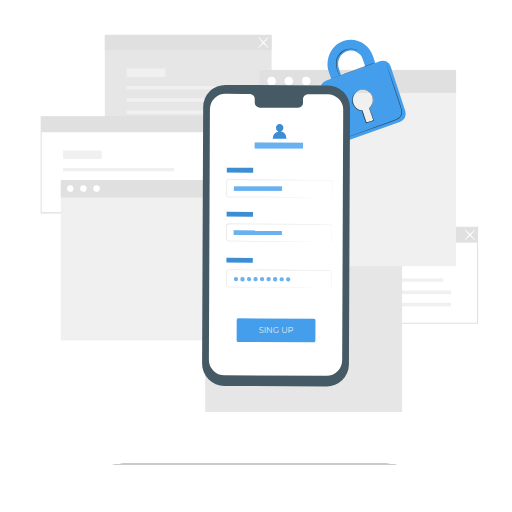
t = 0.00 s
t = 0.58 s: frame unchanged from t = 0.00 s, image omitted
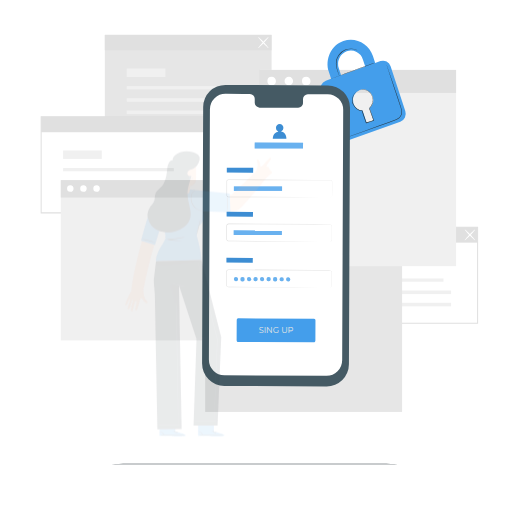
t = 1.17 s
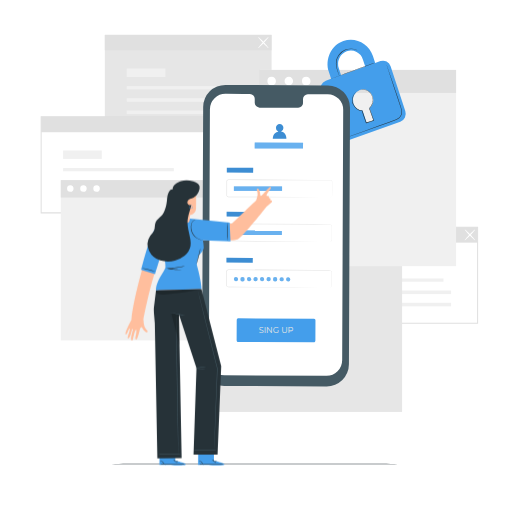
t = 1.75 s
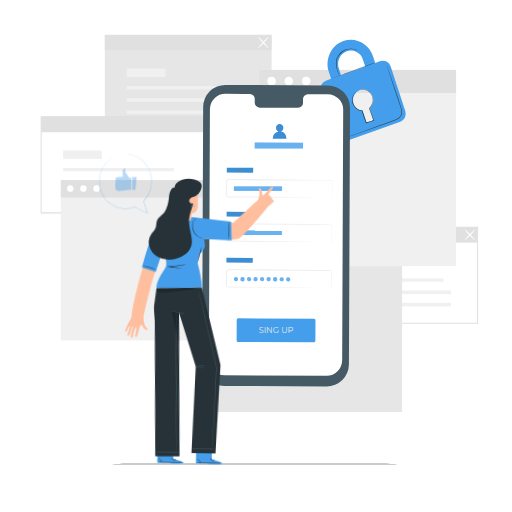
t = 2.33 s
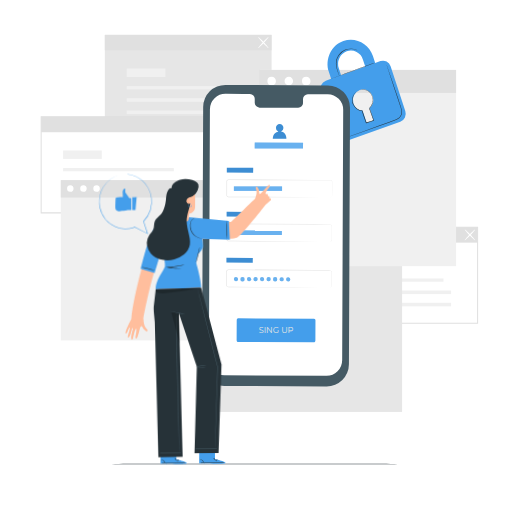
t = 2.92 s

The animated SVG that drew these frames (rendered in a browser with its animation timeline set to each time). Animation: 2 CSS @keyframes rules; one cycle of 3.50 s, repeats indefinitely.

<svg class="animated" id="freepik_stories-mobile-login" xmlns="http://www.w3.org/2000/svg" viewBox="0 0 500 500" version="1.1" xmlns:xlink="http://www.w3.org/1999/xlink" xmlns:svgjs="http://svgjs.com/svgjs"><style>svg#freepik_stories-mobile-login:not(.animated) .animable {opacity: 0;}svg#freepik_stories-mobile-login.animated #freepik--speech-bubble--inject-106 {animation: 1s 1 forwards cubic-bezier(.36,-0.01,.5,1.38) slideDown;animation-delay: 2.0s;opacity: 0}svg#freepik_stories-mobile-login.animated #freepik--Character--inject-106 {animation: 1.0s 1 forwards cubic-bezier(.36,-0.01,.5,1.38) slideDown,1.5s Infinite  linear wind;animation-delay: 1.0s,2s;opacity: 0}            @keyframes slideDown {                0% {                    opacity: 0;                    transform: translateY(-30px);                }                100% {                    opacity: 1;                    transform: translateY(0);                }            }                    @keyframes wind {                0% {                    transform: rotate( 0deg );                }                25% {                    transform: rotate( 1deg );                }                75% {                    transform: rotate( -1deg );                }            }        .animator-hidden { display: none; }</style><g id="freepik--background-complete--inject-106" class="animable" style="transform-origin: 253.285px 218.165px;"><path d="M466.89,316.2H303V221.36H466.89ZM304,315.2H465.89V222.36H304Z" style="fill: rgb(224, 224, 224); transform-origin: 384.945px 268.78px;" id="elgcj81lp4vge" class="animable"></path><rect x="324.95" y="271.93" width="108.13" height="3.17" style="fill: rgb(240, 240, 240); transform-origin: 379.015px 273.515px;" id="elvlzry0kag1i" class="animable"></rect><rect x="324.95" y="283.75" width="115.58" height="3.46" style="fill: rgb(240, 240, 240); transform-origin: 382.74px 285.48px;" id="elk0d1smlulz" class="animable"></rect><rect x="324.95" y="295.71" width="115.58" height="3.46" style="fill: rgb(240, 240, 240); transform-origin: 382.74px 297.44px;" id="elmzgohjvac4a" class="animable"></rect><rect x="324.95" y="254.76" width="37.79" height="8.23" style="fill: rgb(240, 240, 240); transform-origin: 343.845px 258.875px;" id="el82v9dwrfyr" class="animable"></rect><rect x="303.53" y="221.86" width="162.86" height="15.1" style="fill: rgb(224, 224, 224); transform-origin: 384.96px 229.41px;" id="elsbp9sj4tp3a" class="animable"></rect><path d="M453.86,234.7c-.21-.2,1.89-2.73,4.68-5.65s5.24-5.13,5.44-4.94-1.89,2.73-4.68,5.66S454.06,234.9,453.86,234.7Z" style="fill: rgb(255, 255, 255); transform-origin: 458.919px 229.406px;" id="el7zcl6mlglwd" class="animable"></path><path d="M464,234.7c-.2.2-2.64-2-5.44-4.93s-4.89-5.46-4.68-5.66,2.64,2,5.44,4.94S464.19,234.5,464,234.7Z" style="fill: rgb(255, 255, 255); transform-origin: 458.939px 229.405px;" id="elwhgnnkav48" class="animable"></path><rect x="102.36" y="34.05" width="162.86" height="93.85" style="fill: rgb(230, 230, 230); transform-origin: 183.79px 80.975px;" id="eldz56luygybk" class="animable"></rect><rect x="123.79" y="84.13" width="108.13" height="3.17" style="fill: rgb(240, 240, 240); transform-origin: 177.855px 85.715px;" id="el0kptl023mt7r" class="animable"></rect><rect x="123.79" y="95.95" width="115.58" height="3.46" style="fill: rgb(240, 240, 240); transform-origin: 181.58px 97.68px;" id="el38gjd2wy25v" class="animable"></rect><rect x="123.79" y="107.91" width="115.58" height="3.46" style="fill: rgb(240, 240, 240); transform-origin: 181.58px 109.64px;" id="eloy9lpwiqu6j" class="animable"></rect><rect x="123.79" y="66.96" width="37.79" height="8.23" style="fill: rgb(240, 240, 240); transform-origin: 142.685px 71.075px;" id="elaitobmvvrgh" class="animable"></rect><rect x="102.36" y="34.05" width="162.86" height="15.1" style="fill: rgb(224, 224, 224); transform-origin: 183.79px 41.6px;" id="elr0mrkjz8nh" class="animable"></rect><path d="M252.14,46.82c-.21-.19,1.89-2.73,4.68-5.65s5.24-5.13,5.44-4.93-1.89,2.73-4.68,5.65S252.34,47,252.14,46.82Z" style="fill: rgb(255, 255, 255); transform-origin: 257.199px 41.5289px;" id="eltd9piexd86" class="animable"></path><path d="M262.26,46.82c-.2.2-2.64-2-5.44-4.93s-4.89-5.45-4.68-5.65,2.64,2,5.44,4.93S262.47,46.63,262.26,46.82Z" style="fill: rgb(255, 255, 255); transform-origin: 257.2px 41.53px;" id="eltcmdueffzt" class="animable"></path><path d="M203.54,208.39H39.68V113.54H203.54Zm-162.86-1H202.54V114.54H40.68Z" style="fill: rgb(224, 224, 224); transform-origin: 121.61px 160.965px;" id="elhycm36qzsg" class="animable"></path><rect x="61.61" y="164.12" width="108.13" height="3.17" style="fill: rgb(240, 240, 240); transform-origin: 115.675px 165.705px;" id="elccv5o08x1u" class="animable"></rect><rect x="61.61" y="175.94" width="115.58" height="3.46" style="fill: rgb(240, 240, 240); transform-origin: 119.4px 177.67px;" id="el0tbz419cdtl9" class="animable"></rect><rect x="61.61" y="187.9" width="115.58" height="3.46" style="fill: rgb(240, 240, 240); transform-origin: 119.4px 189.63px;" id="elo8fz9vxer5" class="animable"></rect><rect x="61.61" y="146.95" width="37.79" height="8.23" style="fill: rgb(240, 240, 240); transform-origin: 80.505px 151.065px;" id="el2n21oz09hza" class="animable"></rect><rect x="40.18" y="114.04" width="162.86" height="15.1" style="fill: rgb(224, 224, 224); transform-origin: 121.61px 121.59px;" id="el8ihz4c19717" class="animable"></rect><rect x="200.35" y="230.12" width="192.3" height="172.16" style="fill: rgb(230, 230, 230); transform-origin: 296.5px 316.2px;" id="elvlwxa79xqn9" class="animable"></rect><rect x="59.38" y="175.89" width="150.64" height="156.51" style="fill: rgb(240, 240, 240); transform-origin: 134.7px 254.145px;" id="elfopb6l4b54r" class="animable"></rect><rect x="59.38" y="175.89" width="150.64" height="17.05" style="fill: rgb(224, 224, 224); transform-origin: 134.7px 184.415px;" id="elvi3vuep6hz8" class="animable"></rect><path d="M71.82,184.24a3.16,3.16,0,1,1-3.16-3.3A3.24,3.24,0,0,1,71.82,184.24Z" style="fill: rgb(255, 255, 255); transform-origin: 68.6618px 184.1px;" id="el2d2c9l88af6" class="animable"></path><path d="M84.65,184.24a3.17,3.17,0,1,1-3.16-3.3A3.24,3.24,0,0,1,84.65,184.24Z" style="fill: rgb(255, 255, 255); transform-origin: 81.4816px 184.11px;" id="elqw8ornb9hrn" class="animable"></path><path d="M97.48,184.24a3.17,3.17,0,1,1-3.16-3.3A3.24,3.24,0,0,1,97.48,184.24Z" style="fill: rgb(255, 255, 255); transform-origin: 94.3116px 184.11px;" id="elcpx4qwilhu" class="animable"></path><rect x="253.08" y="68.28" width="192.3" height="191.66" style="fill: rgb(240, 240, 240); transform-origin: 349.23px 164.11px;" id="elb1t7fc9zo38" class="animable"></rect><rect x="253.08" y="68.28" width="192.3" height="22.45" style="fill: rgb(224, 224, 224); transform-origin: 349.23px 79.505px;" id="elobn83kjlo2b" class="animable"></rect><path d="M269.46,79.28a4.17,4.17,0,1,1-4.17-4.35A4.27,4.27,0,0,1,269.46,79.28Z" style="fill: rgb(255, 255, 255); transform-origin: 265.292px 79.1px;" id="elumunikpw5kl" class="animable"></path><path d="M285.13,76.34a4.17,4.17,0,1,1-6-.14A4.25,4.25,0,0,1,285.13,76.34Z" style="fill: rgb(255, 255, 255); transform-origin: 282.062px 79.1817px;" id="el4xkktu7c5ve" class="animable"></path><path d="M303.24,79.28a4.17,4.17,0,1,1-4.17-4.35A4.27,4.27,0,0,1,303.24,79.28Z" style="fill: rgb(255, 255, 255); transform-origin: 299.072px 79.1px;" id="el1vzoz88e6ex" class="animable"></path></g><g id="freepik--Floor--inject-106" class="animable" style="transform-origin: 248.755px 453.13px;"><path d="M403.84,453.13c0,.14-69.44.26-155.07.26s-155.1-.12-155.1-.26,69.43-.26,155.1-.26S403.84,453,403.84,453.13Z" style="fill: rgb(38, 50, 56); transform-origin: 248.755px 453.13px;" id="elm9w2hffub8" class="animable"></path></g><g id="freepik--Plant--inject-106" class="animable animator-hidden" style="transform-origin: 359.318px 295.667px;"><path d="M336.18,330.71c-15.45-10.79-18.95-30.82-18.34-48.83.1-3-.23-6.18,1.2-8.81s4.77-4.44,7.46-3.18c2.23,1.05,3.2,3.65,4.45,5.8a17.56,17.56,0,0,0,7.05,6.73c1.91,1,4.28,1.6,6.17.56,2.6-1.43,2.9-5,2.88-8q0-8.37-.1-16.72a27.83,27.83,0,0,1,.9-8.88c.93-2.84,3-5.47,5.83-6.27s6.36.85,7,3.77a28.8,28.8,0,0,1,.09,3.72c.08,1.25.66,2.62,1.83,3s2.39-.49,3.29-1.37c3.08-3,5.18-6.91,7.13-10.77s3.86-7.83,6.66-11.12,6.67-5.9,11-6.15,8.84,2.41,9.92,6.61-1.37,8.49-4,11.9a66.87,66.87,0,0,1-13.89,13.25,5.44,5.44,0,0,0-2.33,2.49c-.65,2,1.24,4,3.21,4.63,2.23.74,4.65.51,7,.79s4.85,1.3,5.74,3.5c1.22,3.06-1.34,6.26-3.85,8.36a57.38,57.38,0,0,1-16.92,9.77c-2.2.8-4.51,1.51-6.29,3.05s-2.84,4.23-1.77,6.34,3.82,2.78,6.13,2.35,4.36-1.67,6.56-2.5c4.11-1.55,9.41-1.27,12,2.28a9.46,9.46,0,0,1,1,8.37,21.83,21.83,0,0,1-4.53,7.39A57.63,57.63,0,0,1,364,330c-9.53,3.3-18.36,4.2-27.83.73" style="fill: #449EEB; transform-origin: 359.318px 278.557px;" id="elyey0ojxvzgo" class="animable"></path><path d="M396.2,226.66s-.09.1-.29.28l-.89.79c-.78.7-1.93,1.72-3.38,3.07a111.61,111.61,0,0,0-11.42,12.33c-2.23,2.77-4.54,5.91-7,9.32s-5,7.09-7.52,11a135.66,135.66,0,0,0-7.37,12.78c-1.16,2.29-2.18,4.68-3.23,7.12L352,290.8a274.85,274.85,0,0,0-10.66,28.77,134,134,0,0,0-5,24.53,97.54,97.54,0,0,0-.28,16.89c.16,2,.31,3.53.45,4.57.06.5.1.9.14,1.19l0,.41a2.09,2.09,0,0,1-.09-.4c-.05-.29-.11-.68-.19-1.18-.18-1-.37-2.58-.55-4.58a92.93,92.93,0,0,1,.1-16.94,131.81,131.81,0,0,1,4.89-24.64,268.42,268.42,0,0,1,10.63-28.84l3.18-7.42c1.05-2.43,2.08-4.84,3.25-7.14a133.92,133.92,0,0,1,7.43-12.81c2.56-4,5.14-7.62,7.57-11s4.78-6.54,7-9.3a106.31,106.31,0,0,1,11.57-12.24c1.48-1.33,2.66-2.33,3.46-3l.93-.75A2.18,2.18,0,0,1,396.2,226.66Z" style="fill: rgb(38, 50, 56); transform-origin: 365.841px 296.91px;" id="elcivhwapo2ie" class="animable"></path><path d="M358,276a6.19,6.19,0,0,1-.29-1.27c-.16-.83-.34-2-.55-3.52-.43-3-.87-7.11-1.34-11.66s-1-8.67-1.44-11.64c-.23-1.48-.43-2.67-.57-3.5a5.4,5.4,0,0,1-.17-1.3,5.53,5.53,0,0,1,.37,1.25c.22.82.47,2,.75,3.49.57,3,1.13,7.08,1.6,11.64s.87,8.56,1.18,11.67c.15,1.4.28,2.59.38,3.54A5.54,5.54,0,0,1,358,276Z" style="fill: rgb(38, 50, 56); transform-origin: 355.824px 259.555px;" id="eldrqlzufkjcb" class="animable"></path><path d="M396.48,268.82A8,8,0,0,1,395,269c-1,.09-2.42.21-4.18.41-3.52.38-8.36,1.08-13.67,2.08s-10.08,2.13-13.51,3c-1.71.44-3.09.84-4,1.11a7.3,7.3,0,0,1-1.5.36,8.71,8.71,0,0,1,1.44-.57c.94-.33,2.3-.79,4-1.28,3.41-1,8.18-2.19,13.51-3.21A136.16,136.16,0,0,1,390.74,269c1.77-.15,3.2-.21,4.2-.23A7.69,7.69,0,0,1,396.48,268.82Z" style="fill: rgb(38, 50, 56); transform-origin: 377.31px 272.356px;" id="elb1um8pip6vn" class="animable"></path><path d="M341.3,318.72a2.08,2.08,0,0,1-.26-.47l-.66-1.39c-.57-1.21-1.34-3-2.26-5.19-1.86-4.4-4.23-10.56-6.75-17.4s-4.84-13-6.6-17.45c-.86-2.16-1.57-3.93-2.1-5.25l-.56-1.43a1.93,1.93,0,0,1-.16-.52,2.08,2.08,0,0,1,.26.47l.66,1.39c.56,1.21,1.34,3,2.26,5.19,1.86,4.4,4.23,10.56,6.75,17.4s4.84,13,6.6,17.45c.86,2.16,1.57,3.93,2.09,5.25.23.57.42,1,.57,1.43A1.93,1.93,0,0,1,341.3,318.72Z" style="fill: rgb(38, 50, 56); transform-origin: 331.625px 294.17px;" id="el70ohdg35fo9" class="animable"></path><path d="M392.38,302.25a2.12,2.12,0,0,1-.51.21l-1.48.5-5.47,1.77c-4.62,1.5-11,3.64-18,6s-13.41,4.46-18.06,5.86c-2.32.71-4.21,1.25-5.52,1.61l-1.51.39a2.59,2.59,0,0,1-.54.11,2.12,2.12,0,0,1,.51-.21l1.48-.5,5.47-1.77c4.62-1.5,11-3.64,18-6s13.4-4.46,18.05-5.86c2.33-.71,4.21-1.25,5.53-1.61l1.51-.39A2.59,2.59,0,0,1,392.38,302.25Z" style="fill: rgb(38, 50, 56); transform-origin: 366.835px 310.475px;" id="ela9v1a3hczhk" class="animable"></path></g><g id="freepik--Padlock--inject-106" class="animable" style="transform-origin: 354.572px 88.5349px;"><path d="M371.54,59.68l-5.15,1.84-2.21-6.73c-4.06-12.41-17-19-28.89-14.81s-18.22,17.8-14.16,30.21l2.21,6.73-5.17,1.85a8.22,8.22,0,0,0-4.82,10.28l14.33,43.79a7.73,7.73,0,0,0,9.86,5.11l53.37-19.09a8.26,8.26,0,0,0,4.87-10.38L381.44,64.69A7.71,7.71,0,0,0,371.54,59.68Zm-40.68,7a13.19,13.19,0,0,1,7.76-16.55,12.36,12.36,0,0,1,15.83,8.11l2.2,6.73-23.59,8.44Zm30,38.86,3.66,11.18a.91.91,0,0,1-.57,1.12l-5.13,1.83a.82.82,0,0,1-1-.54L354.13,108a10,10,0,0,1-9-7,10.51,10.51,0,0,1,6.19-13.18,9.85,9.85,0,0,1,12.61,6.46A10.68,10.68,0,0,1,360.87,105.57Z" style="fill: #449EEB; transform-origin: 354.572px 88.5349px;" id="elx6m0pnoye4l" class="animable"></path><path d="M366.16,61.4c0,.14-9.55,3.73-21.43,8S323.16,77.1,323.11,77s9.55-3.72,21.44-8S366.11,61.27,366.16,61.4Z" style="fill: rgb(38, 50, 56); transform-origin: 344.635px 69.1993px;" id="elup76snq32p" class="animable"></path><path d="M377.5,63.24a1.75,1.75,0,0,1,.11.27c.08.2.17.46.29.78.26.73.62,1.74,1.07,3l3.84,11.18c1.6,4.74,3.51,10.36,5.63,16.6,1,3.13,2.18,6.39,3.28,9.82a15,15,0,0,1,.75,5.49,7.37,7.37,0,0,1-.81,2.77,7.64,7.64,0,0,1-1.89,2.23,18,18,0,0,1-5.08,2.59l-5.15,1.85-9.75,3.49-16.51,5.88-11.15,3.92-3,1-.8.26a.85.85,0,0,1-.27.07s.08,0,.25-.12l.78-.31,3-1.13,11.09-4.08,16.48-6,9.73-3.52,5.15-1.86a17.13,17.13,0,0,0,4.93-2.51,7.11,7.11,0,0,0,1.76-2.07,6.58,6.58,0,0,0,.75-2.57,14.39,14.39,0,0,0-.72-5.29c-1.08-3.4-2.22-6.69-3.25-9.82-2.08-6.25-4-11.89-5.52-16.63s-2.8-8.55-3.68-11.23c-.42-1.31-.74-2.33-1-3.07l-.24-.8A.93.93,0,0,1,377.5,63.24Z" style="fill: rgb(38, 50, 56); transform-origin: 365.274px 98.84px;" id="el0tgsigojtzlk" class="animable"></path><path d="M349.34,49.45s-.53-.26-1.51-.66a13.32,13.32,0,0,0-4.37-.88A15,15,0,0,0,337,49.13a14.4,14.4,0,0,0-6.11,5.11,13.52,13.52,0,0,0-2.35,7.59,23.39,23.39,0,0,0,1,6.55c.52,1.82,1.06,3.27,1.42,4.28a11.17,11.17,0,0,1,.52,1.58,8.78,8.78,0,0,1-.71-1.51c-.41-1-1-2.42-1.58-4.25a22.74,22.74,0,0,1-1.15-6.65,13.71,13.71,0,0,1,2.4-7.88,14.63,14.63,0,0,1,6.35-5.26,14.88,14.88,0,0,1,6.65-1.14,12.59,12.59,0,0,1,4.43,1.05,8.26,8.26,0,0,1,1.08.6A1.49,1.49,0,0,1,349.34,49.45Z" style="fill: rgb(38, 50, 56); transform-origin: 338.69px 60.8821px;" id="elij6pbf1daj" class="animable"></path><path d="M349.8,88.58a3.45,3.45,0,0,1,.5-.25,9.93,9.93,0,0,1,1.55-.55,11.09,11.09,0,0,1,2.59-.44,8.78,8.78,0,0,1,3.51.53c2.56.9,4.91,3.51,6.07,7a10.08,10.08,0,0,1,0,5.74A13,13,0,0,1,360.8,106l.06-.27c1.33,3.65,2.78,7.61,4.28,11.74l.09.25-.25.09-2.29.76-5,1.67-.25.08-.08-.25c-1.37-4.14-2.87-8-4-11.79l.22.17a10,10,0,0,1-5.36-2.11,12.1,12.1,0,0,1-3.35-4,9.14,9.14,0,0,1-1.06-4.5,10.86,10.86,0,0,1,4.19-8.26,6.36,6.36,0,0,1,1.73-1,19.27,19.27,0,0,0-1.64,1.09A10.63,10.63,0,0,0,345,94.06a9.46,9.46,0,0,0,.31,8.07,11.74,11.74,0,0,0,3.27,3.84,9.52,9.52,0,0,0,5.11,2l.17,0,.05.15c1.1,3.72,2.61,7.61,4,11.77l-.33-.16,5-1.67,2.28-.77-.16.34c-1.49-4.13-2.93-8.1-4.25-11.75l0-.15.12-.12a12.74,12.74,0,0,0,3.16-5.17,9.67,9.67,0,0,0,0-5.49c-1.09-3.36-3.34-5.91-5.78-6.81a8.59,8.59,0,0,0-3.39-.57,11.46,11.46,0,0,0-2.56.35C350.51,88.29,349.81,88.63,349.8,88.58Z" style="fill: rgb(38, 50, 56); transform-origin: 354.519px 103.824px;" id="elyz93dtz6lt" class="animable"></path></g><g id="freepik--Device--inject-106" class="animable" style="transform-origin: 269.58px 230.125px;"><path d="M318.89,377.32,219,376.86A21.77,21.77,0,0,1,197.35,355l1.06-250.41a21.75,21.75,0,0,1,21.86-21.66l99.88.46a21.77,21.77,0,0,1,21.66,21.85l-1.06,250.4A21.77,21.77,0,0,1,318.89,377.32Z" style="fill: rgb(69, 90, 100); transform-origin: 269.58px 230.125px;" id="elry9ffh0xcn" class="animable"></path><path d="M320,92,300.64,92a4.81,4.81,0,0,0-4.72,4.9l0,3.51a4.8,4.8,0,0,1-4.72,4.89l-37.74-.17a4.82,4.82,0,0,1-4.69-4.94l0-3.51a4.82,4.82,0,0,0-4.68-4.94l-6.81,0-16.95-.08A15.24,15.24,0,0,0,205,106.75l-1,244.42a15.23,15.23,0,0,0,15.16,15.3l99.68.46a15.24,15.24,0,0,0,15.31-15.17l1-244.42A15.25,15.25,0,0,0,320,92Z" style="fill: rgb(255, 255, 255); transform-origin: 269.575px 229.295px;" id="el3bcnw4tuwex" class="animable"></path><path d="M306.59,334.32,232.47,334c-.77,0-1.39-.84-1.38-1.86l.08-19.39c0-1,.63-1.86,1.4-1.86l74.12.34a1.68,1.68,0,0,1,1.38,1.87L308,332.47C308,333.5,307.36,334.33,306.59,334.32Z" style="fill: #449EEB; transform-origin: 269.587px 322.605px;" id="el3b77zsl3obi" class="animable"></path><text transform="matrix(0.96, 0, 0, 1, 252.59, 324.95)" style="font-size:8.298959732055664px;fill:#e8e8e3;font-family:Montserrat-Regular, Montserrat">SING UP</text><g id="elw9om8u5gw8g"><rect x="221.51" y="163.81" width="25.72" height="4.72" style="fill: #449EEB; transform-origin: 234.37px 166.17px; transform: rotate(0.26deg);" class="animable" id="elktsbj1eqbvp"></rect></g><g id="elvl7kpgf78ym"><rect x="221.51" y="163.81" width="25.72" height="4.72" style="opacity: 0.1; transform-origin: 234.37px 166.17px; transform: rotate(0.26deg);" class="animable" id="eldt44dct7t7"></rect></g><path d="M322.65,192.83a2.3,2.3,0,0,0,.59-.14,1.58,1.58,0,0,0,1-1.35c0-1.59,0-3.91,0-6.89,0-1.49,0-3.16,0-5,0-.45,0-.92,0-1.39a1.94,1.94,0,0,0-.28-1.31,1.5,1.5,0,0,0-1.19-.61h-1.56l-14.45,0-83.64-.31a1.33,1.33,0,0,0-1.1.55,1.91,1.91,0,0,0-.26,1.31c0,1,0,2,0,3q0,3,0,6c0,1,0,2,0,3a7.89,7.89,0,0,0,0,1.4,1.35,1.35,0,0,0,.78.9,1.56,1.56,0,0,0,.62.11h5.09l22.21.12,37.6.23,25.35.2,6.89.08,1.79,0c.41,0,.61,0,.61,0l-.61,0-1.79,0h-6.89l-25.35,0-37.6-.12-22.21-.09h-5.09a2,2,0,0,1-.82-.14,1.88,1.88,0,0,1-1.08-1.25,2.83,2.83,0,0,1-.06-.8v-.74c0-1,0-2,0-3q0-3,0-6c0-1,0-2,0-3a5.6,5.6,0,0,1,0-.8,1.7,1.7,0,0,1,.33-.81,1.84,1.84,0,0,1,1.52-.77l83.64.46,14.45.1,1.56,0a1.71,1.71,0,0,1,1.4.73,2.13,2.13,0,0,1,.32,1.47c0,.47,0,.94,0,1.39,0,1.82,0,3.49,0,5,0,3-.07,5.3-.09,6.9a1.62,1.62,0,0,1-1.05,1.39A1.2,1.2,0,0,1,322.65,192.83Z" style="fill: rgb(224, 224, 224); transform-origin: 272.814px 184.02px;" id="el3ao7vqximn6" class="animable"></path><g id="el5z0t2sje2i8"><rect x="228.41" y="182.01" width="47.04" height="4.41" style="fill: #449EEB; transform-origin: 251.93px 184.215px; transform: rotate(0deg);" class="animable" id="elsef2qy0evgs"></rect></g><g id="elqf20agl34z"><rect x="228.41" y="182.01" width="47.04" height="4.41" style="fill: rgb(255, 255, 255); opacity: 0.2; transform-origin: 251.93px 184.215px; transform: rotate(0deg);" class="animable" id="elklzf0ulgrl"></rect></g><g id="ellmd45wa0ae"><rect x="221.33" y="206.87" width="25.72" height="4.72" style="fill: #449EEB; transform-origin: 234.19px 209.23px; transform: rotate(0.26deg);" class="animable" id="el3o6t2q4ln3b"></rect></g><g id="elp70lq4dp2j8"><rect x="221.33" y="206.87" width="25.72" height="4.72" style="opacity: 0.1; transform-origin: 234.19px 209.23px; transform: rotate(0.26deg);" class="animable" id="elcvimi1qotq4"></rect></g><path d="M322,235.89a5.17,5.17,0,0,0,.6-.11,2.05,2.05,0,0,0,1.26-1.14,2.8,2.8,0,0,0,.18-1.27c0-.48,0-1,0-1.58,0-1.16,0-2.48,0-4v-6.35a2.15,2.15,0,0,0-.29-1.32,1.94,1.94,0,0,0-1.09-.85,6.13,6.13,0,0,0-1.51-.08l-14.39,0-83.35-.31a1.85,1.85,0,0,0-1.83,1.61c0,.95,0,2,0,3q0,3,0,6c0,1,0,2,0,3a5.74,5.74,0,0,0,.06,1.4,1.9,1.9,0,0,0,.73,1,2.08,2.08,0,0,0,1.24.32H225l2.89,0,22.13.11,37.47.23,25.26.2,6.87.08,1.79,0,.6,0-.6,0-1.79,0-6.87,0-25.26,0L250,235.79l-22.13-.08h-4.35a2.51,2.51,0,0,1-1.53-.41,2.4,2.4,0,0,1-.94-1.31,6.3,6.3,0,0,1-.08-1.54c0-1,0-2,0-3q0-3,0-6c0-1,0-2,0-3a2.37,2.37,0,0,1,2.35-2.07l83.35.46,14.39.11a6.19,6.19,0,0,1,1.6.11,2.21,2.21,0,0,1,1.23,1,2.41,2.41,0,0,1,.32,1.46c0,.47,0,.93,0,1.39,0,1.81,0,3.47,0,5s0,2.82,0,4c0,.57,0,1.1,0,1.59a2.79,2.79,0,0,1-.21,1.31,2.12,2.12,0,0,1-1.35,1.14A1.88,1.88,0,0,1,322,235.89Z" style="fill: rgb(224, 224, 224); transform-origin: 272.588px 227.168px;" id="el46tmwlr5188" class="animable"></path><g id="eldqwedd1cj5"><rect x="221.14" y="251.79" width="25.72" height="4.72" style="fill: #449EEB; transform-origin: 234px 254.15px; transform: rotate(0.26deg);" class="animable" id="elch626jlocgk"></rect></g><g id="el0he0in9kl7mf"><rect x="221.14" y="251.79" width="25.72" height="4.72" style="opacity: 0.1; transform-origin: 234px 254.15px; transform: rotate(0.26deg);" class="animable" id="el9q8ymg5xra4"></rect></g><path d="M321.8,280.8a4.78,4.78,0,0,0,.6-.11,2.06,2.06,0,0,0,1.26-1.13,2.82,2.82,0,0,0,.18-1.27c0-.49,0-1,0-1.59,0-1.15,0-2.48,0-4v-6.35a2.15,2.15,0,0,0-.29-1.32,2,2,0,0,0-1.09-.84,6.11,6.11,0,0,0-1.51-.09l-14.39,0-83.35-.31a1.85,1.85,0,0,0-1.83,1.61c0,1,0,2,0,3,0,2,0,4,0,6,0,1,0,2,0,3a5.66,5.66,0,0,0,.06,1.39,1.83,1.83,0,0,0,.73,1,2,2,0,0,0,1.24.32h4.35l22.13.12,37.47.23,25.26.2,6.87.08,1.79,0c.4,0,.6,0,.6,0s-.2,0-.6,0l-1.79,0-6.87,0-25.26,0-37.47-.11-22.13-.09h-4.35a2.45,2.45,0,0,1-1.53-.41,2.4,2.4,0,0,1-.94-1.31,6.3,6.3,0,0,1-.08-1.54c0-1,0-2,0-3q0-3,0-6c0-1,0-2,0-3.05a2.36,2.36,0,0,1,2.34-2.07l83.35.46,14.39.11a6.19,6.19,0,0,1,1.6.11,2.21,2.21,0,0,1,1.23,1,2.41,2.41,0,0,1,.32,1.46c0,.47,0,.94,0,1.39,0,1.81,0,3.47,0,5s0,2.82,0,4c0,.57,0,1.1,0,1.59a2.74,2.74,0,0,1-.21,1.31,2.12,2.12,0,0,1-1.35,1.14A1.58,1.58,0,0,1,321.8,280.8Z" style="fill: rgb(224, 224, 224); transform-origin: 272.473px 271.988px;" id="elkg7r4y0ykz" class="animable"></path><g id="eloc4virmns9d"><rect x="228.23" y="225.07" width="47.04" height="4.41" style="fill: #449EEB; transform-origin: 251.75px 227.275px; transform: rotate(0.26deg);" class="animable" id="elms0hdtsg30d"></rect></g><g id="elvozqzt43qv"><rect x="228.23" y="225.07" width="47.04" height="4.41" style="fill: rgb(255, 255, 255); opacity: 0.2; transform-origin: 251.75px 227.275px; transform: rotate(0.26deg);" class="animable" id="eljaq56q9q0ym"></rect></g><path d="M232.51,272.64a2.06,2.06,0,1,1-2-2.21A2.12,2.12,0,0,1,232.51,272.64Z" style="fill: #449EEB; transform-origin: 230.454px 272.489px;" id="elz4xjj10xnm9" class="animable"></path><path d="M238.88,272.67a2.06,2.06,0,1,1-4.11,0,2.06,2.06,0,1,1,4.11,0Z" style="fill: #449EEB; transform-origin: 236.825px 272.67px;" id="el6kbka2fscr7" class="animable"></path><path d="M245.26,272.7a2.06,2.06,0,1,1-2-2.21A2.13,2.13,0,0,1,245.26,272.7Z" style="fill: #449EEB; transform-origin: 243.204px 272.549px;" id="el9qw10pguxkd" class="animable"></path><path d="M251.63,272.73a2.06,2.06,0,1,1-2-2.21A2.13,2.13,0,0,1,251.63,272.73Z" style="fill: #449EEB; transform-origin: 249.574px 272.579px;" id="eloz1ailzstpe" class="animable"></path><path d="M258,272.75a2.06,2.06,0,1,1-2-2.2A2.13,2.13,0,0,1,258,272.75Z" style="fill: #449EEB; transform-origin: 255.943px 272.609px;" id="eldrnw1ilspav" class="animable"></path><path d="M264.38,272.78a2.06,2.06,0,1,1-2.05-2.2A2.13,2.13,0,0,1,264.38,272.78Z" style="fill: #449EEB; transform-origin: 262.323px 272.64px;" id="elh9pipawylv6" class="animable"></path><path d="M270.75,272.81a2.06,2.06,0,1,1-4.11,0,2.06,2.06,0,1,1,4.11,0Z" style="fill: #449EEB; transform-origin: 268.695px 272.81px;" id="elj4jhrx6p96" class="animable"></path><path d="M277.12,272.84a2.06,2.06,0,1,1-2.05-2.2A2.13,2.13,0,0,1,277.12,272.84Z" style="fill: #449EEB; transform-origin: 275.063px 272.7px;" id="eljpu0a6uewqi" class="animable"></path><path d="M283.49,272.87a2.06,2.06,0,1,1-2-2.2A2.13,2.13,0,0,1,283.49,272.87Z" style="fill: #449EEB; transform-origin: 281.433px 272.729px;" id="elk1lba2tvydi" class="animable"></path><g id="el3f8gcuj2vy5"><g style="opacity: 0.2; transform-origin: 255.943px 272.721px;" class="animable" id="elauofy28h085"><path d="M232.51,272.64a2.06,2.06,0,1,1-2-2.21A2.12,2.12,0,0,1,232.51,272.64Z" style="fill: rgb(255, 255, 255); transform-origin: 230.454px 272.489px;" id="el0nnupanz6z2g" class="animable"></path><path d="M238.88,272.67a2.06,2.06,0,1,1-4.11,0,2.06,2.06,0,1,1,4.11,0Z" style="fill: rgb(255, 255, 255); transform-origin: 236.825px 272.67px;" id="elxq889g18kq" class="animable"></path><path d="M245.26,272.7a2.06,2.06,0,1,1-2-2.21A2.13,2.13,0,0,1,245.26,272.7Z" style="fill: rgb(255, 255, 255); transform-origin: 243.204px 272.549px;" id="el1tlg9ifsck9" class="animable"></path><path d="M251.63,272.73a2.06,2.06,0,1,1-2-2.21A2.13,2.13,0,0,1,251.63,272.73Z" style="fill: rgb(255, 255, 255); transform-origin: 249.574px 272.579px;" id="elrkp87gd8iqd" class="animable"></path><path d="M258,272.75a2.06,2.06,0,1,1-2-2.2A2.13,2.13,0,0,1,258,272.75Z" style="fill: rgb(255, 255, 255); transform-origin: 255.943px 272.609px;" id="elreg9lyxpw3k" class="animable"></path><path d="M264.38,272.78a2.06,2.06,0,1,1-2.05-2.2A2.13,2.13,0,0,1,264.38,272.78Z" style="fill: rgb(255, 255, 255); transform-origin: 262.323px 272.64px;" id="elcwe537l1q8q" class="animable"></path><path d="M270.75,272.81a2.06,2.06,0,1,1-4.11,0,2.06,2.06,0,1,1,4.11,0Z" style="fill: rgb(255, 255, 255); transform-origin: 268.695px 272.81px;" id="elvf2tl10mbg" class="animable"></path><path d="M277.12,272.84a2.06,2.06,0,1,1-2.05-2.2A2.13,2.13,0,0,1,277.12,272.84Z" style="fill: rgb(255, 255, 255); transform-origin: 275.063px 272.7px;" id="elshhr94v9me" class="animable"></path><path d="M283.49,272.87a2.06,2.06,0,1,1-2-2.2A2.13,2.13,0,0,1,283.49,272.87Z" style="fill: rgb(255, 255, 255); transform-origin: 281.433px 272.729px;" id="el4btls18z7cz" class="animable"></path></g></g><path d="M274.44,128.51a3.87,3.87,0,0,0,2.31-3.59,3.64,3.64,0,1,0-7.27,0,3.88,3.88,0,0,0,2.32,3.63c-5.6.84-5.35,6.92-5.35,6.92l13.24.06S280,129.34,274.44,128.51Z" style="fill: #449EEB; transform-origin: 273.071px 128.31px;" id="elman43pphrm" class="animable"></path><g id="el86tba83uk4i"><path d="M274.44,128.51a3.87,3.87,0,0,0,2.31-3.59,3.64,3.64,0,1,0-7.27,0,3.88,3.88,0,0,0,2.32,3.63c-5.6.84-5.35,6.92-5.35,6.92l13.24.06S280,129.34,274.44,128.51Z" style="opacity: 0.1; transform-origin: 273.071px 128.31px;" class="animable" id="elk918ps2uvb8"></path></g><g id="el5mjkrv21do5"><rect x="248.74" y="139.37" width="47.19" height="5.64" style="fill: #449EEB; transform-origin: 272.335px 142.19px; transform: rotate(0.26deg);" class="animable" id="elrnuywat417"></rect></g><g id="eldvmblhek04o"><rect x="248.74" y="139.37" width="47.19" height="5.64" style="fill: rgb(255, 255, 255); opacity: 0.2; transform-origin: 272.335px 142.19px; transform: rotate(0.26deg);" class="animable" id="el7z60g06uiq"></rect></g></g><g id="freepik--speech-bubble--inject-106" class="animable" style="transform-origin: 122.529px 197.96px;"><path d="M122.47,168.68l-.47,0-1.36.1a15.43,15.43,0,0,0-2.19.29,13.53,13.53,0,0,0-1.39.27l-1.55.43a25.47,25.47,0,0,0-7.37,3.65,25.94,25.94,0,0,0-7.26,8.08,27.08,27.08,0,0,0-2.54,5.81,27.94,27.94,0,0,0-1.11,6.78,27.48,27.48,0,0,0,.06,3.62c0,.61.17,1.22.25,1.84a11.82,11.82,0,0,0,.35,1.85,26.39,26.39,0,0,0,15,18.33,23.76,23.76,0,0,0,8.59,1.93,23.19,23.19,0,0,0,9-1.29l.88-.33.12,0,.1.06,12.61,6.4-.37.32c-1.35-4.18-2.65-8.23-3.91-12.12l0-.15.11-.11a27,27,0,0,0,6.62-11,27.7,27.7,0,0,0,1-11.72,27.38,27.38,0,0,0-3.31-9.94,27,27,0,0,0-5.7-7,27.85,27.85,0,0,0-6.19-3.94,26.94,26.94,0,0,0-5.24-1.65l-2-.33-1.45-.11-.88-.06-.3,0a1.36,1.36,0,0,1,.3,0l.89,0,1.45.06,2,.29a26.5,26.5,0,0,1,5.31,1.59,27.79,27.79,0,0,1,6.3,3.93,27.07,27.07,0,0,1,5.82,7,27.45,27.45,0,0,1,3.41,10.07,28,28,0,0,1-.93,11.92,27.36,27.36,0,0,1-6.72,11.23l.06-.26c1.26,3.89,2.57,7.94,3.93,12.11l.19.61-.57-.29-12.61-6.39h.22l-.9.33a23.86,23.86,0,0,1-9.17,1.32,24.3,24.3,0,0,1-8.77-2A26.31,26.31,0,0,1,100.25,209a26.7,26.7,0,0,1-2.83-7.4,15.32,15.32,0,0,1-.35-1.89c-.08-.63-.21-1.25-.24-1.87a29.55,29.55,0,0,1,1.11-10.56,26.89,26.89,0,0,1,2.61-5.88,26.17,26.17,0,0,1,7.41-8.13,25.28,25.28,0,0,1,7.49-3.62l1.57-.4a13.89,13.89,0,0,1,1.4-.25,14.85,14.85,0,0,1,2.21-.24l1.37-.05A3.36,3.36,0,0,1,122.47,168.68Z" style="fill: #449EEB; transform-origin: 122.529px 197.96px;" id="elg9xdpljsis9" class="animable"></path><path d="M128.17,192h-1.85l-4-5.62v-3.69s-2.86-.18-2.52,4.65,0,3.6,0,3.6-6.07,0-6.57.55-.53,6.41-.6,9.68a3.54,3.54,0,0,0,2.51,3.56,2.48,2.48,0,0,0,.65.09c1.52,0,9.25-1.23,9.25-1.23h3.19Z" style="fill: #449EEB; transform-origin: 120.428px 193.755px;" id="eld0s6akdfoad" class="animable"></path><polygon points="133.46 191.01 132.32 203.65 129.16 203.65 129.16 191.27 133.46 191.01" style="fill: #449EEB; transform-origin: 131.31px 197.33px;" id="ellu3qt7pb5u" class="animable"></polygon></g><g id="freepik--Character--inject-106" class="animable" style="transform-origin: 194.06px 313.817px;"><path d="M171.15,448.34v-8.55l-15.33-.11-.13,12.93.95.07c4.23.27,21.52.67,24.36-.21C184.16,451.49,171.15,448.34,171.15,448.34Z" style="fill: #449EEB; transform-origin: 168.592px 446.345px;" id="elsbignuh411" class="animable"></path><path d="M181.36,451.67c0,.14-5.74.26-12.81.26s-12.81-.12-12.81-.26,5.74-.26,12.81-.26S181.36,451.53,181.36,451.67Z" style="fill: rgb(38, 50, 56); transform-origin: 168.55px 451.67px;" id="elryjzfctw3n" class="animable"></path><path d="M171.42,450.09c-.13-.07,0-.52.31-1s.73-.68.83-.58-.11.48-.41.89S171.55,450.16,171.42,450.09Z" style="fill: rgb(38, 50, 56); transform-origin: 171.978px 449.292px;" id="eleejxo116s0s" class="animable"></path><path d="M172.4,450.65c-.14,0-.07-.56.23-1.09s.7-.85.81-.77-.07.53-.35,1S172.53,450.7,172.4,450.65Z" style="fill: rgb(38, 50, 56); transform-origin: 172.902px 449.716px;" id="elmv3cc8hzaks" class="animable"></path><path d="M160.36,451.63c-.06,0-.29-.18-.62-.56a9.91,9.91,0,0,0-1.34-1.34,3.53,3.53,0,0,0-1.66-.73c-.47-.06-.77,0-.8-.06s.26-.27.81-.31a3.09,3.09,0,0,1,2,.68,5.64,5.64,0,0,1,1.32,1.55C160.3,451.3,160.42,451.59,160.36,451.63Z" style="fill: rgb(38, 50, 56); transform-origin: 158.157px 450.13px;" id="elg47a1gi22t" class="animable"></path><path d="M171.47,448.48c.07.12-.19.42-.63.58s-.83.1-.85,0,.29-.31.67-.45S171.39,448.36,171.47,448.48Z" style="fill: rgb(38, 50, 56); transform-origin: 170.735px 448.794px;" id="elo8o8iay7cf" class="animable"></path><path d="M171.23,447.65c0,.15-.4.27-.92.28s-.93-.11-.92-.25.42-.27.92-.28S171.21,447.51,171.23,447.65Z" style="fill: rgb(38, 50, 56); transform-origin: 170.31px 447.665px;" id="elsa3oeo4i6hf" class="animable"></path><path d="M208.9,448.34v-8.55l-15.33-.11-.13,12.8.95.07c4.23.27,21.53.8,24.36-.08C221.91,451.49,208.9,448.34,208.9,448.34Z" style="fill: #449EEB; transform-origin: 206.342px 446.318px;" id="elbb6xg2d8qoq" class="animable"></path><path d="M219.11,451.69c0,.14-5.73.26-12.81.26s-12.8-.12-12.8-.26,5.73-.26,12.8-.26S219.11,451.55,219.11,451.69Z" style="fill: rgb(38, 50, 56); transform-origin: 206.305px 451.69px;" id="el0uxvr2r19mb" class="animable"></path><path d="M209.17,450.09c-.12-.07,0-.52.31-1s.73-.68.83-.58-.11.48-.41.89S209.3,450.16,209.17,450.09Z" style="fill: rgb(38, 50, 56); transform-origin: 209.73px 449.292px;" id="el1hujzg98uhz" class="animable"></path><path d="M210.15,450.65c-.13,0-.07-.56.24-1.09s.7-.85.81-.77-.08.53-.36,1S210.29,450.7,210.15,450.65Z" style="fill: rgb(38, 50, 56); transform-origin: 210.659px 449.716px;" id="elf22cu069s4i" class="animable"></path><path d="M198.11,451.63c-.06,0-.28-.18-.62-.56a9.91,9.91,0,0,0-1.34-1.34,3.53,3.53,0,0,0-1.66-.73c-.46-.06-.77,0-.8-.06s.26-.27.81-.31a3.09,3.09,0,0,1,2,.68,5.47,5.47,0,0,1,1.32,1.55C198.05,451.3,198.17,451.59,198.11,451.63Z" style="fill: rgb(38, 50, 56); transform-origin: 195.907px 450.13px;" id="elkl7znlrw0z" class="animable"></path><path d="M209.22,448.48c.07.12-.19.42-.63.58s-.83.1-.85,0,.29-.31.67-.45S209.14,448.36,209.22,448.48Z" style="fill: rgb(38, 50, 56); transform-origin: 208.485px 448.794px;" id="elimbnbtz6e2h" class="animable"></path><path d="M209,447.65c0,.15-.4.27-.92.28s-.92-.11-.91-.25.41-.27.91-.28S209,447.51,209,447.65Z" style="fill: rgb(38, 50, 56); transform-origin: 208.085px 447.665px;" id="el3cinysur2uw" class="animable"></path><path d="M265.38,194.44c-.4-.41-1.39-.21-1.39-.21a5.12,5.12,0,0,0,0-1.74c-.18-.56-1.44-.45-1.44-.45a5.81,5.81,0,0,1,0-1.42.51.51,0,0,0-.29-.51,4.62,4.62,0,0,0-1.88-.34c-.77-.55,2.35-4.92,3.51-6.32s.95-2.49-.08-2.49c-.71,0-4.35,4.2-5.47,5.61s-4.09,5.33-4.19,2.2-1.36-5.49-2.15-5.89-1.63.54-1.2,1.41a11.19,11.19,0,0,1,.7,3.08,7.36,7.36,0,0,1-.11,2.52,30.22,30.22,0,0,1-1.35,4.52l-.08,0s-21.82,20.93-23.4,22.42c-1.41,1.34-29.77-1.59-35.46-2.19a38.09,38.09,0,0,0-5.84-.4c-2.47.11-2.91.46-5.37.49a121.62,121.62,0,0,0-18.54,1.63,15.37,15.37,0,0,0-12.06,10.46c-5.73,17.9-18.71,60.27-21,84.07a101,101,0,0,0-4.68,9.67c-1.61,4.38-1.22,4.53-.68,4.63,1.46.27,3.12-7.59,3.74-5.69s-3.15,9.37-1.62,9.59c2,.28,3.59-8,3.78-8.66s1.18-.45,1,.17c-.29.88-3.1,10.21-1.14,10.51,1.08.16,1.2-1.81,1.2-1.81s2-8.93,2.91-8.75-.06,5.45-.52,7.21.18,2.65,1.12,2.22c.64-.3,2.17-5.65,2.59-7.39s1.47-6.56,2.88-3.77,3.55,4.41,4.43,4.45a1,1,0,0,0,.49-1.79,11.33,11.33,0,0,1-1.93-2.5,7.37,7.37,0,0,1-1-2.34,25.37,25.37,0,0,1-.7-5.06l-.16-1c2.24-11.09,8.69-43.64,18-64.43l3.82,7.86,1.66,5.82-10.18,25.13,43.42-.57-6.48-24.94,7.87-26h0c8.51.19,30.36.51,34-1.14,4.58-2,28.27-31.92,28.27-31.92h0a54.72,54.72,0,0,0,4.43-3.84S266.25,195.34,265.38,194.44Z" style="fill: rgb(255, 190, 157); transform-origin: 194.06px 256.04px;" id="elqe1kqjhubat" class="animable"></path><path d="M151.39,266.39c1.26-4.3,7.73-25.56,7.73-25.56s3.18,17.33,2.34,19.42a37,37,0,0,1-2.73,5.16c-7.34,11.17-6.38,16.76-6.38,16.76l44.35-1.35c.1-6.2-3.57-20.62-4.33-22.92s1.77-9.83,1.77-9.83,5-5.09,4.82-7.71a42.38,42.38,0,0,0-.87-7l27,1-.85-18.3-38.78-3.88c-1.35,3.81-13.56,1.94-13.56,1.94-13.18.44-14,2.86-19.48,7.12s-14.55,40.82-14.55,40.82Z" style="fill: #449EEB; transform-origin: 181.48px 247.175px;" id="elgwei32w1vl4" class="animable"></path><path d="M177.61,262.06a9.33,9.33,0,0,1-2.33.12c-1.45,0-3.44-.1-5.63-.32s-4.17-.53-5.58-.81a9.62,9.62,0,0,1-2.27-.58,12.5,12.5,0,0,1,2.33.22c1.42.18,3.39.43,5.57.65s4.16.37,5.59.47A12.34,12.34,0,0,1,177.61,262.06Z" style="fill: rgb(38, 50, 56); transform-origin: 169.705px 261.338px;" id="elfr9pc17q56v" class="animable"></path><path d="M180.65,258.29a10.25,10.25,0,0,1-2.42.83A44.46,44.46,0,0,1,166,260.57a10.09,10.09,0,0,1-2.54-.24,17.09,17.09,0,0,1,2.54-.13c1.57-.05,3.73-.16,6.11-.44s4.5-.68,6-1A16.58,16.58,0,0,1,180.65,258.29Z" style="fill: rgb(38, 50, 56); transform-origin: 172.055px 259.435px;" id="eld7ddxjatv0w" class="animable"></path><path d="M195.57,241.47a10.41,10.41,0,0,1-.31,2.26c-.26,1.39-.66,3.29-1.17,5.37s-1,4-1.44,5.3a10,10,0,0,1-.78,2.15,10.18,10.18,0,0,1,.42-2.24c.38-1.56.81-3.36,1.29-5.33s.94-3.77,1.32-5.33A9.54,9.54,0,0,1,195.57,241.47Z" style="fill: rgb(38, 50, 56); transform-origin: 193.72px 249.01px;" id="el1ipn7dwsw77" class="animable"></path><path d="M151.86,263.84a46.48,46.48,0,0,1-6.83-1.59,47.46,47.46,0,0,1-6.7-2.1,48.09,48.09,0,0,1,6.83,1.59A46.93,46.93,0,0,1,151.86,263.84Z" style="fill: rgb(38, 50, 56); transform-origin: 145.095px 261.995px;" id="el07uixt9zpvnk" class="animable"></path><path d="M198.57,233.14a3.36,3.36,0,0,1-1.14,0,11.85,11.85,0,0,1-3.05-.73,12.53,12.53,0,0,1-7.24-7.11,12.92,12.92,0,0,1-.89-5.63,8.75,8.75,0,0,1,1.37-4.46,4.63,4.63,0,0,1,2.53-1.87,3.06,3.06,0,0,1,.85-.11c.2,0,.3,0,.3,0s-.42,0-1.09.27a4.55,4.55,0,0,0-2.29,1.87c-1.36,2.14-1.74,6.05-.29,9.7a12.22,12.22,0,0,0,3.09,4.52,13.13,13.13,0,0,0,3.79,2.44A19.26,19.26,0,0,0,198.57,233.14Z" style="fill: rgb(38, 50, 56); transform-origin: 192.396px 223.209px;" id="el30sousdpznn" class="animable"></path><path d="M221.88,234a83.32,83.32,0,0,1-.24-9.22,82.49,82.49,0,0,1,.28-9.21,83.06,83.06,0,0,1,.24,9.21A80,80,0,0,1,221.88,234Z" style="fill: rgb(38, 50, 56); transform-origin: 221.9px 224.785px;" id="eljlbhb4z83m" class="animable"></path><path d="M185.2,213.3c.11-2.23.34-4.75.34-4.75s5.52-.61,5.85-6.31,0-18.85,0-18.85l-10-5.12L170.29,187,172,215.5l10.18.65A2.94,2.94,0,0,0,185.2,213.3Z" style="fill: rgb(255, 190, 157); transform-origin: 180.913px 197.211px;" id="elw586uj8t4e" class="animable"></path><path d="M186.19,197.73s0,.11-.09.24a.74.74,0,0,1-.63.28c-.64,0-1.26-.74-1.48-1.6a2.61,2.61,0,0,1,0-1.27,1.1,1.1,0,0,1,.6-.86.55.55,0,0,1,.42,0,.51.51,0,0,1,.23.23c.07.17,0,.28,0,.27s0-.1-.1-.2a.36.36,0,0,0-.47-.1.85.85,0,0,0-.41.71,2.56,2.56,0,0,0,0,1.13c.2.78.74,1.41,1.22,1.47a.69.69,0,0,0,.53-.15C186.13,197.8,186.17,197.72,186.19,197.73Z" style="fill: rgb(235, 153, 110); transform-origin: 185.051px 196.365px;" id="elt8wmdyvyogc" class="animable"></path><path d="M194.82,180.31c-.77-2.62-3.56-3.92-6.1-4.64-3.87-1.1-8.05-1.58-11.83-.19s-8.32,3.83-8.32,8c-2.23-.18-3.51,1.77-4.39,4.19a15.7,15.7,0,0,0-1,4.6h0c-.28,5.46-1.81,13-5.35,17-2,2.23-4.77,3.77-5.91,6.55-1,2.41-.48,5.27-1.41,7.71-.83,2.15-2.66,3.68-4,5.55a14.88,14.88,0,0,0-.95,14.39,18.22,18.22,0,0,0,10.89,9.4,25.47,25.47,0,0,0,14.35.14,24,24,0,0,0,9.62-4.77A16.06,16.06,0,0,0,186,239c.71-4.08-.43-8.23-1.28-12.29-2.66-12.83-1.9-13.5,1.46-25.41.08-.21.12-.43.18-.64s.09-.31.13-.47h0a7.54,7.54,0,0,0,.15-1.43,2.75,2.75,0,0,1-2.89-.62,3,3,0,0,1-.68-3,4.36,4.36,0,0,1,2.58-2.43c1.11-.46,2.3-.7,3.39-1.21,2.31-1.1,3.91-3.38,5-5.77A7.92,7.92,0,0,0,194.82,180.31Z" style="fill: rgb(38, 50, 56); transform-origin: 169.568px 214.299px;" id="elx9427jb7w5d" class="animable"></path><path d="M186.59,198a4.89,4.89,0,0,1,.52,1c.3.63.7,1.52,1.14,2.55l.08.19-.21,0-1,.09c-.69,0-1.27.13-1.95.12a.36.36,0,0,1-.26-.23.45.45,0,0,1,0-.28,4,4,0,0,1,.09-.4l.18-.71a6.77,6.77,0,0,1,.42-1.38,6.75,6.75,0,0,1-.21,1.43l-.14.71c-.05.24-.14.61,0,.58.5,0,1.21-.11,1.87-.15l1-.09-.13.22c-.43-1-.79-1.94-1-2.59A3.9,3.9,0,0,1,186.59,198Z" style="fill: #449EEB; transform-origin: 186.609px 199.975px;" id="el43db9hhwztn" class="animable"></path><path d="M152.35,282.17l44.35-1.35L216,356.16l-3.55,86.42H189L191.87,358l-17.15-52.45,2.64,140.38-23.7.35-2.49-131.95c-.11-3.67-1.31-11.94-.86-15.58Z" style="fill: rgb(38, 50, 56); transform-origin: 183.105px 363.55px;" id="elypvn6tm4pw" class="animable"></path><path d="M180.62,306.62a8.88,8.88,0,0,1-2.17-.13c-1.34-.16-3.17-.44-5.18-.84s-3.81-.86-5.11-1.23a8.25,8.25,0,0,1-2-.72c0-.15,3.26.63,7.26,1.44S180.64,306.47,180.62,306.62Z" style="fill: rgb(69, 90, 100); transform-origin: 173.39px 305.159px;" id="el3wnf6i4eu0a" class="animable"></path><path d="M212.21,437.84c0,.14-5.31.26-11.86.26s-11.87-.12-11.87-.26,5.31-.26,11.87-.26S212.21,437.69,212.21,437.84Z" style="fill: rgb(69, 90, 100); transform-origin: 200.345px 437.84px;" id="el6l05sew4tky" class="animable"></path><path d="M177.15,442.28c0,.15-5.16.26-11.52.26s-11.51-.11-11.51-.26,5.16-.26,11.51-.26S177.15,442.14,177.15,442.28Z" style="fill: rgb(69, 90, 100); transform-origin: 165.635px 442.28px;" id="el147n0or457a" class="animable"></path><path d="M174.09,441.92c-.14,0-.76-30.67-1.39-68.5s-1-68.52-.87-68.52.77,30.66,1.39,68.51S174.24,441.92,174.09,441.92Z" style="fill: rgb(69, 90, 100); transform-origin: 172.963px 373.41px;" id="elwuylbg2b3s" class="animable"></path><path d="M209.06,437.84a2.56,2.56,0,0,1,0-.41l0-1.2c0-1.08.08-2.63.14-4.6.14-4,.34-9.81.59-16.93.54-14.32,1.3-34.06,2.13-55.85,0-.21,0-.41,0-.59v.07c-5.25-21-10-40.06-13.45-53.85l-4-16.31c-.46-1.91-.81-3.4-1.06-4.44-.12-.49-.2-.87-.27-1.16a1.73,1.73,0,0,1-.07-.4,2.21,2.21,0,0,1,.12.39c.08.28.18.66.32,1.14.27,1,.66,2.52,1.16,4.42,1,3.86,2.41,9.42,4.17,16.27,3.48,13.78,8.28,32.79,13.6,53.82v.07c0,.18,0,.39,0,.59-.89,21.79-1.7,41.52-2.29,55.84-.31,7.13-.57,12.9-.75,16.92-.1,2-.18,3.52-.23,4.6,0,.51-.06.91-.07,1.2A1.91,1.91,0,0,1,209.06,437.84Z" style="fill: rgb(69, 90, 100); transform-origin: 202.755px 360.005px;" id="elaoxcl1ofqzn" class="animable"></path><path d="M201.41,356.5a26.79,26.79,0,0,1-5.18,1.15c-2.16.37-4,.63-4.83.67v-.2c.27.08.41.13.41.17s-.17,0-.45,0l-.6,0,.6-.18c.78-.23,2.62-.61,4.78-1A27,27,0,0,1,201.41,356.5Z" style="fill: rgb(69, 90, 100); transform-origin: 196.085px 357.41px;" id="elbbkaqlxx396" class="animable"></path><path d="M201,359.37a25.8,25.8,0,0,1-4.67-.21,26.38,26.38,0,0,1-4.65-.51,29.61,29.61,0,0,1,9.32.72Z" style="fill: rgb(69, 90, 100); transform-origin: 196.34px 358.974px;" id="eluys01wmz1f" class="animable"></path><g id="elz1lp0ftllqi"><path d="M152.16,283.76a6.08,6.08,0,0,0,4.38,2.33,19.73,19.73,0,0,0,5.37-.1c11.45-1.27,23.58-2.44,34.79-5.17-14.51.81-29.84.54-44.35,1.35l-.15,1.24" style="opacity: 0.2; transform-origin: 174.43px 283.523px;" class="animable" id="eld612ffvbn7p"></path></g><g id="elh2u2leh2ox"><g style="opacity: 0.2; transform-origin: 171.2px 320.08px;" class="animable" id="elxmtizxrb1lm"><polygon points="167.11 304.21 175.29 335.95 174.72 305.55 167.11 304.21" id="ela4ksvbtk7m" class="animable" style="transform-origin: 171.2px 320.08px;"></polygon></g></g></g><defs>     <filter id="active" height="200%">         <feMorphology in="SourceAlpha" result="DILATED" operator="dilate" radius="2"></feMorphology>                <feFlood flood-color="#32DFEC" flood-opacity="1" result="PINK"></feFlood>        <feComposite in="PINK" in2="DILATED" operator="in" result="OUTLINE"></feComposite>        <feMerge>            <feMergeNode in="OUTLINE"></feMergeNode>            <feMergeNode in="SourceGraphic"></feMergeNode>        </feMerge>    </filter>    <filter id="hover" height="200%">        <feMorphology in="SourceAlpha" result="DILATED" operator="dilate" radius="2"></feMorphology>                <feFlood flood-color="#ff0000" flood-opacity="0.5" result="PINK"></feFlood>        <feComposite in="PINK" in2="DILATED" operator="in" result="OUTLINE"></feComposite>        <feMerge>            <feMergeNode in="OUTLINE"></feMergeNode>            <feMergeNode in="SourceGraphic"></feMergeNode>        </feMerge>            <feColorMatrix type="matrix" values="0   0   0   0   0                0   1   0   0   0                0   0   0   0   0                0   0   0   1   0 "></feColorMatrix>    </filter></defs></svg>